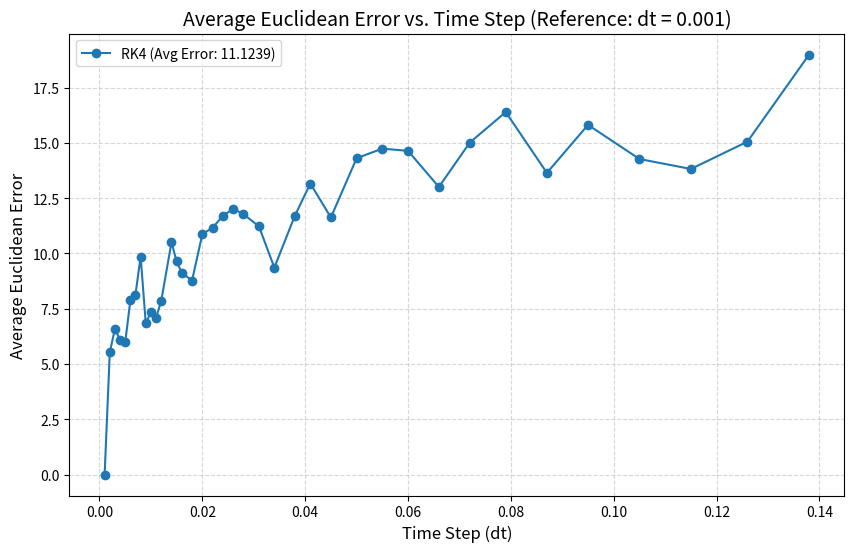

This chart was generated by the following Python code: (Note: this script raises an exception after producing the figure.)
import numpy as np
import matplotlib.pyplot as plt

# Define the Lorenz system equations
def lorenz(state, sigma=10, rho=28, beta=8/3):
    x, y, z = state
    dxdt = sigma * (y - x)
    dydt = x * (rho - z) - y
    dzdt = x * y - beta * z
    return np.array([dxdt, dydt, dzdt])

# Euler integration method
def euler_integration(func, state0, dt, steps):
    states = np.zeros((steps, len(state0)))
    states[0] = state0
    for i in range(steps - 1):
        states[i+1] = states[i] + dt * func(states[i])
    return states

# RK4 integration method
def rk4_integration(func, state0, dt, steps):
    states = np.zeros((steps, len(state0)))
    states[0] = state0
    for i in range(steps - 1):
        k1 = func(states[i])
        k2 = func(states[i] + dt/2 * k1)
        k3 = func(states[i] + dt/2 * k2)
        k4 = func(states[i] + dt * k3)
        states[i+1] = states[i] + dt/6 * (k1 + 2*k2 + 2*k3 + k4)
    return states

# Simulation parameters
state0 = np.array([1.0, 1.0, 1.0])
tmax = 40.0
# dt_values = [0.001, 0.01, 0.1]  # different time step sizes
dt_values = np.round(np.logspace(-3, 1, num=100), 3)
# dt_values = np.arange(0.001, 0.1, 0.05)  # dt from 0.001 to 0.1 in steps of 0.01
# methods = {"Euler": euler_integration, "RK4": rk4_integration}
methods = { "RK4": rk4_integration}

# Run simulations for each method and each dt
results = {}
for method_name, method_func in methods.items():
    results[method_name] = {}
    for dt in dt_values:
        steps = int(tmax / dt)
        t = np.linspace(0, tmax, steps)
        states = method_func(lorenz, state0, dt, steps)
        results[method_name][dt] = (t, states)

# -------------------------
# Figure 1: Phase Portraits
# -------------------------
# fig1, axs1 = plt.subplots(2, 3, figsize=(18, 10), constrained_layout=True)
# fig1.suptitle("Lorenz Attractor Phase Portraits: Comparison of Numerical Methods", fontsize=20, weight='bold')

# for i, (method_name, method_results) in enumerate(results.items()):
#     for j, dt in enumerate(dt_values):
#         t, states = method_results[dt]
#         ax = axs1[i, j]
#         ax.plot(states[:, 0], states[:, 2], lw=0.5, color='black')
#         ax.set_title(f"{method_name} (dt = {dt})", fontsize=12)
#         ax.set_xlabel("x", fontsize=10)
#         ax.set_ylabel("z", fontsize=10)
#         ax.tick_params(axis='both', labelsize=8)
#         ax.grid(True, linestyle='--', alpha=0.5)
# fig1.savefig("1.1.4\images\phase_portraits.png", dpi=300)
# plt.show()


# fig1 = plt.figure(figsize=(18, 10), constrained_layout=True)
# fig1.suptitle("Lorenz Attractor 3D Phase Portraits: Comparison of Numerical Methods", fontsize=20, weight='bold')

# plot_index = 1  # subplot counter for add_subplot

# for method_name, method_results in results.items():
#     for dt in dt_values:
#         t, states = method_results[dt]
#         ax = fig1.add_subplot(2, 3, plot_index, projection='3d')
#         ax.plot(states[:, 0], states[:, 1], states[:, 2], lw=0.5, color='black')
#         ax.set_title(f"{method_name} (dt = {dt})", fontsize=12)
#         ax.set_xlabel("X")
#         ax.set_ylabel("Y")
#         ax.set_zlabel("Z")
#         plot_index += 1

# fig1.savefig("1.1.4/images/phase_portraits_3d.png", dpi=300)
# plt.show()
# -----------------------------------------------------------
# Figure 2: Quantitative Comparison of Simulation Accuracy
# -----------------------------------------------------------
# Here we compare each simulation (for dt > 0.001) to the reference simulation (dt = 0.001)
# by computing the average Euclidean norm difference between the state trajectories.
# errors = {"Euler": {}, "RK4": {}}
errors = { "RK4": {}}

ref_dt = 0.001  # reference time step
for method_name, method_results in results.items():
    t_ref, states_ref = method_results[ref_dt]
    for dt in dt_values:
        if dt == ref_dt:
            errors[method_name][dt] = 0.0
        else:
            t_sim, states_sim = method_results[dt]
            factor = int(dt / ref_dt)  # since dt values are multiples of 0.001
            # Sample the reference simulation to align with the coarser time grid
            ref_states_sampled = states_ref[::factor][:len(states_sim)]
            # Compute the Euclidean error at each time step
            error_array = np.linalg.norm(states_sim - ref_states_sampled, axis=1)
            avg_error = np.mean(error_array)
            errors[method_name][dt] = avg_error

# Plot the average error vs. time step for each method
# fig3, ax3 = plt.subplots(figsize=(10, 6))
# for method_name, error_dict in errors.items():
#     dt_list = sorted(error_dict.keys())
#     error_list = [error_dict[dt] for dt in dt_list]
#     ax3.plot(dt_list, error_list, marker='o', label=method_name)
# ax3.set_title("Average Euclidean Error vs. Time Step (Reference: dt = 0.001)", fontsize=14)
# ax3.set_xlabel("Time Step (dt)", fontsize=12)
# ax3.set_ylabel("Average Euclidean Error", fontsize=12)
# ax3.grid(True, linestyle='--', alpha=0.5)
# ax3.legend(fontsize=10)
# fig3.savefig("1.1.4\images\error_comparison.png", dpi=300)
# plt.show()


# Plot the average error vs. time step for each method
fig3, ax3 = plt.subplots(figsize=(10, 6))
total_errors = {}  # To store total average error per method

for method_name, error_dict in errors.items():
    dt_list = sorted(error_dict.keys())
    error_list = []
    for dt in dt_list:
        err = error_dict[dt]
        # Handle inf/nan in the error values
        if np.isnan(err) or np.isinf(err):
            error_list.append(np.nan)
        else:
            error_list.append(err)

    # Compute total average error excluding nan and ref_dt
    non_ref_errors = [
        error for dt, error in error_dict.items()
        if dt != ref_dt and not np.isnan(error) and not np.isinf(error)
    ]
    total_avg_error = np.mean(non_ref_errors) if non_ref_errors else float('nan')
    total_errors[method_name] = total_avg_error

    # Legend label with error
    label_with_error = f"{method_name} (Avg Error: {total_avg_error:.4f})" if not np.isnan(total_avg_error) else f"{method_name} (Unstable)"
    
    # Plot
    ax3.plot(dt_list, error_list, marker='o', label=label_with_error)

# Final plot labels
ax3.set_title("Average Euclidean Error vs. Time Step (Reference: dt = 0.001)", fontsize=14)
ax3.set_xlabel("Time Step (dt)", fontsize=12)
ax3.set_ylabel("Average Euclidean Error", fontsize=12)
ax3.grid(True, linestyle='--', alpha=0.5)
ax3.legend(fontsize=10)
fig3.savefig("1.1.4/images/error_comparison.png", dpi=300)
plt.show()
